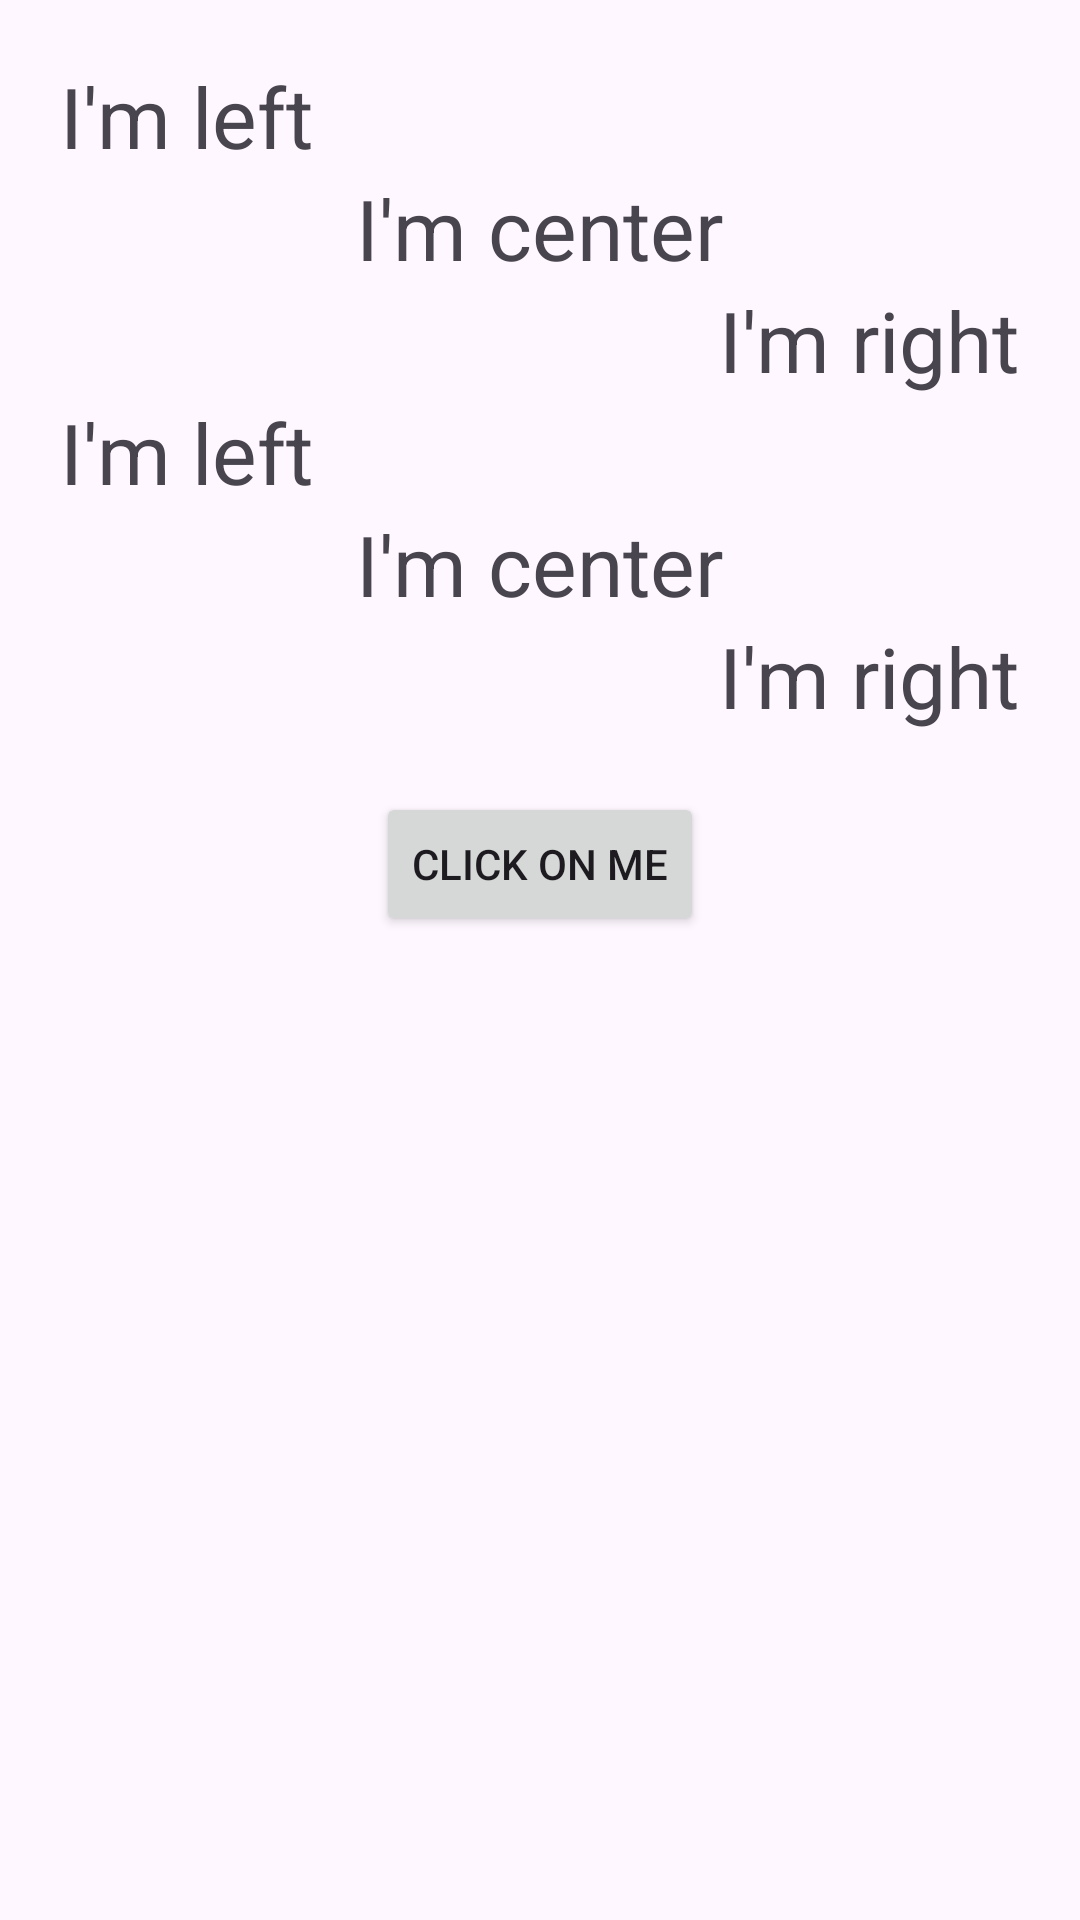

Layout XML and referenced resources for this Android screen:
<!-- AndroidManifest.xml: application theme Theme.MyApplicationJava4 -->
<!-- res/layout/activity_main.xml -->
<?xml version="1.0" encoding="utf-8"?>
<LinearLayout xmlns:android="http://schemas.android.com/apk/res/android"
    xmlns:app="http://schemas.android.com/apk/res-auto"
    xmlns:tools="http://schemas.android.com/tools"
    android:layout_width="match_parent"
    android:layout_height="match_parent"
    android:padding="20dp"
    android:orientation="vertical">

    <TextView
        android:id="@+id/textView"
        android:layout_width="wrap_content"
        android:layout_height="wrap_content"
        android:layout_gravity="left"
        android:text="@string/i_m_left"
        android:textSize="28sp" />

    <TextView
        android:id="@+id/textView2"
        android:layout_width="wrap_content"
        android:layout_height="wrap_content"
        android:layout_gravity="center"
        android:text="@string/i_m_center"
        android:textSize="28sp"/>

    <TextView
        android:id="@+id/textView3"
        android:layout_width="wrap_content"
        android:layout_height="wrap_content"
        android:layout_gravity="right"
        android:text="@string/i_m_right"
        android:textSize="28sp"/>

    <TextView
        android:id="@+id/textView4"
        android:layout_width="wrap_content"
        android:layout_height="wrap_content"
        android:layout_gravity="left"
        android:text="@string/i_m_left"
        android:textSize="28sp"/>

    <TextView
        android:id="@+id/textView5"
        android:layout_width="wrap_content"
        android:layout_height="wrap_content"
        android:layout_gravity="center"
        android:text="@string/i_m_center"
        android:textSize="28sp"/>

    <TextView
        android:id="@+id/textView6"
        android:layout_width="wrap_content"
        android:layout_height="wrap_content"
        android:layout_gravity="right"
        android:text="@string/i_m_right"
        android:textSize="28sp"/>

    <Button
        android:id="@+id/button2"
        android:layout_width="wrap_content"
        android:layout_height="wrap_content"
        android:layout_gravity="center"
        android:layout_marginTop="20dp"
        android:onClick="onMyButtonClick"
        android:text="@string/click_on_me" />
</LinearLayout>
<!-- resources referenced by this layout -->
<resources>
  <string name="click_on_me">Click on me</string>
  <string name="i_m_center">I\'m center</string>
  <string name="i_m_left">I\'m left</string>
  <string name="i_m_right">I\'m right</string>
  <style name="Theme.MyApplicationJava4" parent="Base.Theme.MyApplicationJava4" />
  <style name="Base.Theme.MyApplicationJava4" parent="Theme.Material3.DayNight.NoActionBar">
          
          
      </style>
</resources>
